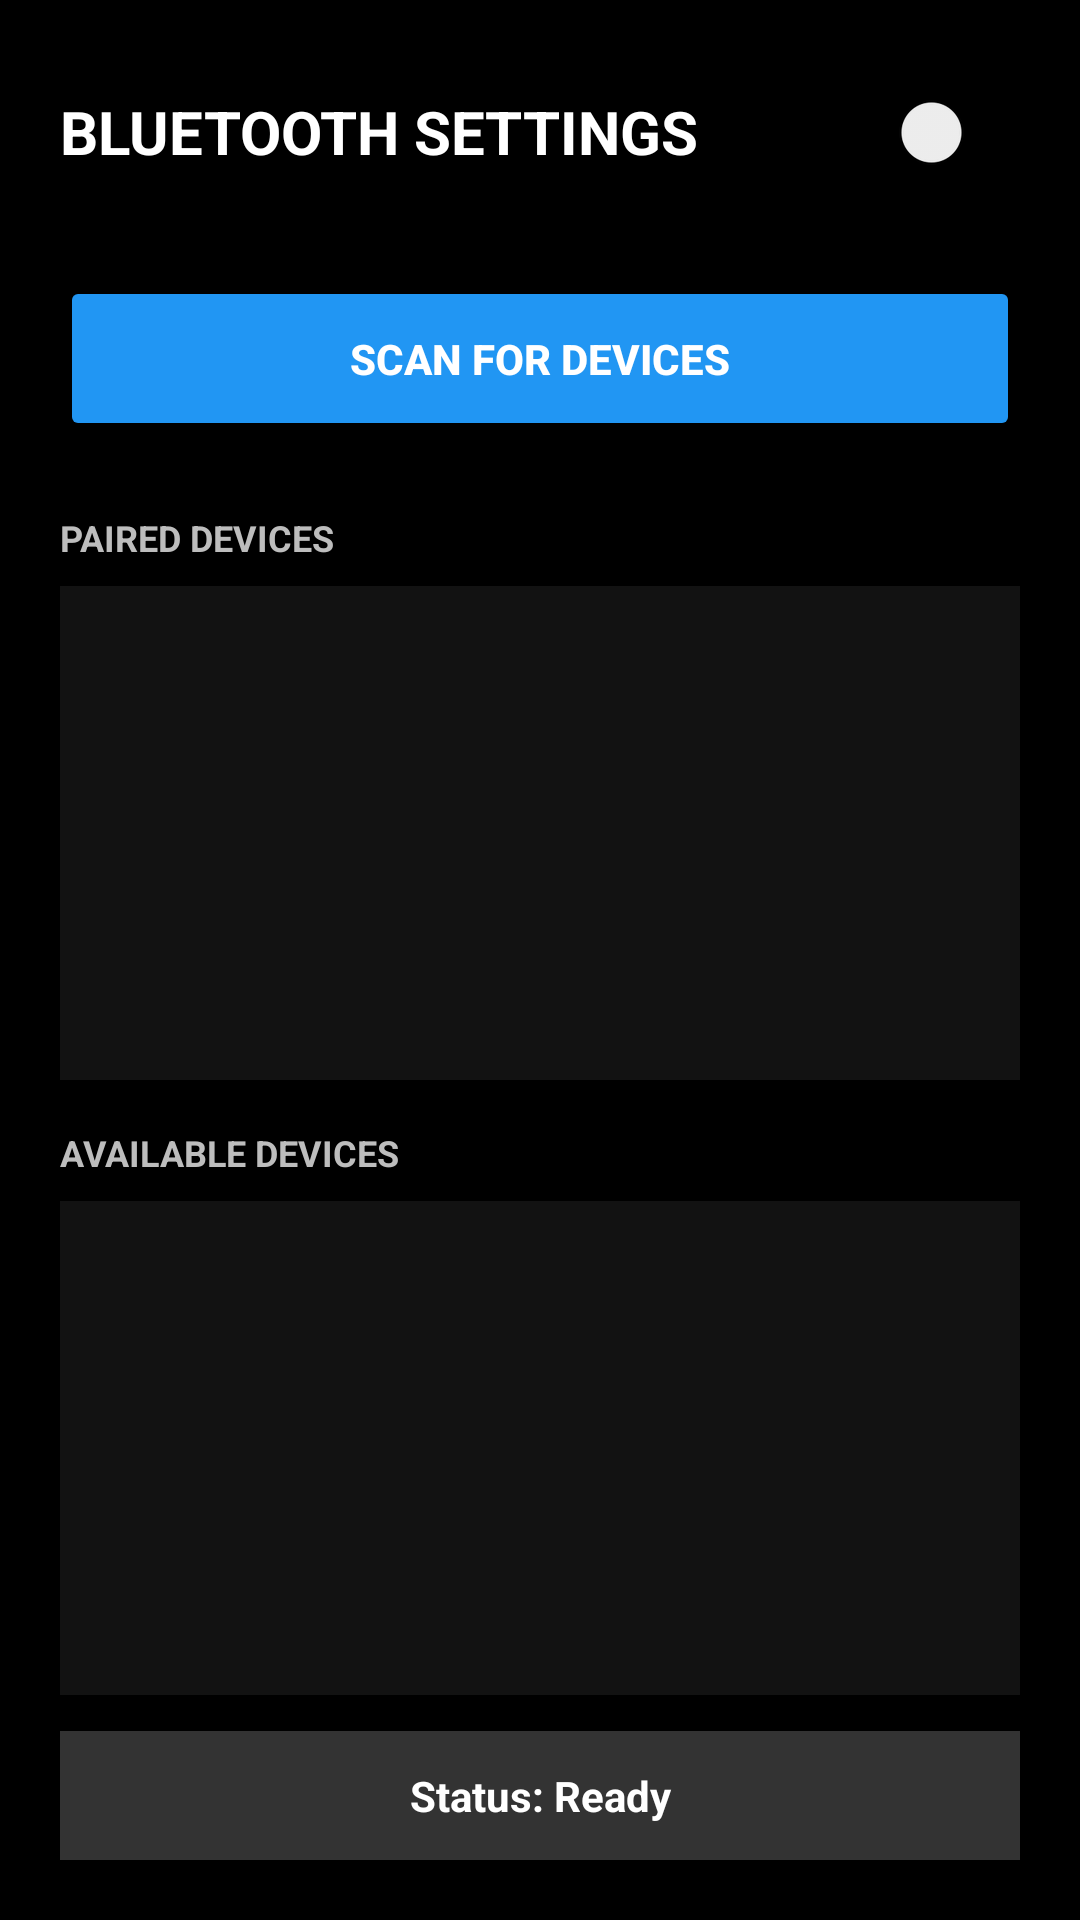

Here is an Android app screen rendered from its layout file. Give the layout XML and the strings, colors and styles it references.
<!-- AndroidManifest.xml: application theme Theme.POSReceiver -->
<!-- res/layout/fragment_bluetooth.xml -->
<?xml version="1.0" encoding="utf-8"?>
<LinearLayout xmlns:android="http://schemas.android.com/apk/res/android"
    android:layout_width="match_parent"
    android:layout_height="match_parent"
    android:orientation="vertical"
    android:padding="20dp"
    android:background="@color/primary_dark">

    <LinearLayout
        android:layout_width="match_parent"
        android:layout_height="wrap_content"
        android:orientation="horizontal"
        android:gravity="center_vertical"
        android:layout_marginBottom="24dp">

        <TextView
            android:layout_width="0dp"
            android:layout_height="wrap_content"
            android:layout_weight="1"
            android:text="BLUETOOTH SETTINGS"
            android:textColor="@color/text_white"
            android:textSize="20sp"
            android:textStyle="bold" />

        <androidx.appcompat.widget.SwitchCompat
            android:id="@+id/sw_bluetooth_toggle"
            android:layout_width="wrap_content"
            android:layout_height="wrap_content"
            android:thumbTint="@color/accent_blue"
            android:trackTint="@color/divider"/>
    </LinearLayout>

    <Button
        android:id="@+id/btn_scan"
        android:layout_width="match_parent"
        android:layout_height="55dp"
        android:backgroundTint="@color/accent_blue"
        android:text="SCAN FOR DEVICES"
        android:textColor="@color/text_white"
        android:textStyle="bold"
        android:elevation="4dp"/>

    <TextView
        android:layout_width="wrap_content"
        android:layout_height="wrap_content"
        android:text="PAIRED DEVICES"
        android:textColor="@color/text_gray"
        android:textSize="12sp"
        android:textStyle="bold"
        android:layout_marginTop="24dp"
        android:layout_marginBottom="8dp"/>

    <androidx.recyclerview.widget.RecyclerView
        android:id="@+id/rv_paired_devices"
        android:layout_width="match_parent"
        android:layout_height="0dp"
        android:layout_weight="1"
        android:background="@color/bg_card"
        android:padding="4dp"/>

    <TextView
        android:layout_width="wrap_content"
        android:layout_height="wrap_content"
        android:text="AVAILABLE DEVICES"
        android:textColor="@color/text_gray"
        android:textSize="12sp"
        android:textStyle="bold"
        android:layout_marginTop="16dp"
        android:layout_marginBottom="8dp"/>

    <androidx.recyclerview.widget.RecyclerView
        android:id="@+id/rv_available_devices"
        android:layout_width="match_parent"
        android:layout_height="0dp"
        android:layout_weight="1"
        android:background="@color/bg_card"
        android:padding="4dp"/>

    <TextView
        android:id="@+id/tv_status_bt"
        android:layout_width="match_parent"
        android:layout_height="wrap_content"
        android:text="Status: Ready"
        android:layout_marginTop="12dp"
        android:padding="12dp"
        android:gravity="center"
        android:textColor="@color/text_white"
        android:textStyle="bold"
        android:textSize="14sp"
        android:background="@color/divider" />

</LinearLayout>
<!-- resources referenced by this layout -->
<resources>
  <color name="accent_blue">#2196F3</color>
  <color name="bg_card">#121212</color>
  <color name="divider">#333333</color>
  <color name="primary_dark">#000000</color>
  <color name="text_gray">#BDBDBD</color>
  <color name="text_white">#FFFFFF</color>
  <style name="Theme.POSReceiver" parent="Theme.MaterialComponents.DayNight.NoActionBar">
          
          <item name="colorPrimary">@color/accent_blue</item>
          <item name="colorPrimaryVariant">@color/primary_dark</item>
          <item name="colorOnPrimary">@color/text_white</item>
          
          <item name="colorSecondary">@color/accent_green</item>
          <item name="colorSecondaryVariant">@color/accent_green</item>
          <item name="colorOnSecondary">@color/text_white</item>
          
          <item name="android:statusBarColor">@color/status_bar</item>
          
      </style>
  <color name="accent_green">#4CAF50</color>
  <color name="status_bar">#000000</color>
</resources>
